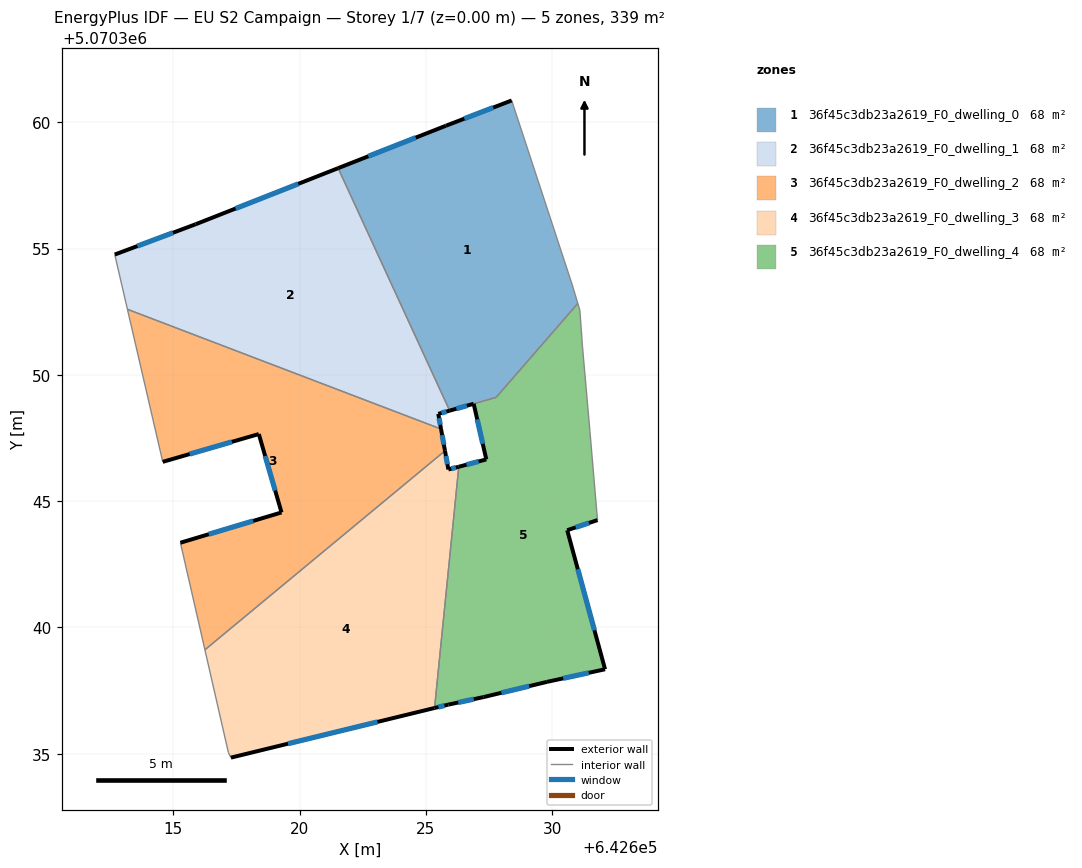
=== STOREY PLAN SPEC (per zone: floor XY polygon, exterior-wall plan segments, windows/doors) ===
zone 1: 36f45c3db23a2619_F0_dwelling_0  (67.5 m²)
  floor: (642627.78, 5070349.11) (642631.02, 5070352.83) (642630.80, 5070353.56) (642628.40, 5070360.86) (642625.80, 5070359.86) (642621.53, 5070358.18) (642625.94, 5070348.58)
  exterior wall: (642626.89, 5070348.85) – (642626.90, 5070348.85)  [0.0 m]
  exterior wall: (642626.89, 5070348.85) – (642625.94, 5070348.58)  [1.0 m]
    window: (642626.62, 5070348.78) – (642626.21, 5070348.66)  [0.6 m²]
  exterior wall: (642621.53, 5070358.18) – (642625.80, 5070359.86)  [4.6 m]
    window: (642622.72, 5070358.65) – (642624.60, 5070359.39)  [2.7 m²]
  exterior wall: (642625.80, 5070359.86) – (642628.40, 5070360.86)  [2.8 m]
    window: (642626.53, 5070360.14) – (642627.67, 5070360.58)  [1.6 m²]
  interior walls: 5
zone 2: 36f45c3db23a2619_F0_dwelling_1  (67.8 m²)
  floor: (642625.60, 5070347.86) (642625.49, 5070348.46) (642625.94, 5070348.58) (642621.53, 5070358.18) (642615.89, 5070355.96) (642612.69, 5070354.76) (642613.19, 5070352.59)
  exterior wall: (642615.89, 5070355.96) – (642621.53, 5070358.18)  [6.1 m]
    window: (642617.47, 5070356.58) – (642619.95, 5070357.56)  [3.5 m²]
  exterior wall: (642625.94, 5070348.58) – (642625.49, 5070348.46)  [0.5 m]
    window: (642625.82, 5070348.55) – (642625.62, 5070348.49)  [0.3 m²]
  exterior wall: (642625.49, 5070348.46) – (642625.60, 5070347.86)  [0.6 m]
    window: (642625.52, 5070348.29) – (642625.57, 5070348.02)  [0.4 m²]
  exterior wall: (642612.69, 5070354.76) – (642615.89, 5070355.96)  [3.4 m]
    window: (642613.58, 5070355.10) – (642614.99, 5070355.63)  [2.0 m²]
  interior walls: 3
zone 3: 36f45c3db23a2619_F0_dwelling_2  (67.8 m²)
  floor: (642625.76, 5070346.99) (642625.60, 5070347.86) (642613.19, 5070352.59) (642614.59, 5070346.56) (642618.39, 5070347.66) (642619.29, 5070344.55) (642615.29, 5070343.35) (642616.26, 5070339.12)
  exterior wall: (642619.29, 5070344.55) – (642618.39, 5070347.66)  [3.2 m]
    window: (642619.04, 5070345.42) – (642618.64, 5070346.79)  [1.9 m²]
  exterior wall: (642618.39, 5070347.66) – (642614.59, 5070346.56)  [4.0 m]
    window: (642617.32, 5070347.35) – (642615.65, 5070346.86)  [2.3 m²]
  exterior wall: (642625.60, 5070347.86) – (642625.76, 5070346.99)  [0.9 m]
    window: (642625.65, 5070347.61) – (642625.72, 5070347.23)  [0.5 m²]
  exterior wall: (642615.29, 5070343.35) – (642619.29, 5070344.55)  [4.2 m]
    window: (642616.41, 5070343.69) – (642618.17, 5070344.22)  [2.4 m²]
  interior walls: 4
zone 4: 36f45c3db23a2619_F0_dwelling_3  (67.8 m²)
  floor: (642625.35, 5070336.81) (642626.31, 5070346.36) (642625.89, 5070346.25) (642625.76, 5070346.99) (642616.26, 5070339.12) (642617.19, 5070335.05) (642617.28, 5070334.85)
  exterior wall: (642625.76, 5070346.99) – (642625.89, 5070346.25)  [0.8 m]
    window: (642625.80, 5070346.78) – (642625.86, 5070346.46)  [0.4 m²]
  exterior wall: (642625.89, 5070346.25) – (642626.31, 5070346.36)  [0.4 m]
    window: (642626.01, 5070346.28) – (642626.19, 5070346.33)  [0.2 m²]
  exterior wall: (642625.35, 5070336.81) – (642617.28, 5070334.85)  [8.3 m]
    window: (642623.09, 5070336.26) – (642619.54, 5070335.40)  [4.8 m²]
  interior walls: 4
zone 5: 36f45c3db23a2619_F0_dwelling_4  (68.1 m²)
  floor: (642632.10, 5070338.34) (642630.60, 5070343.85) (642631.80, 5070344.25) (642631.50, 5070347.75) (642631.20, 5070351.15) (642631.10, 5070352.55) (642631.02, 5070352.83) (642627.78, 5070349.11) (642626.90, 5070348.85) (642627.40, 5070346.65) (642626.31, 5070346.36) (642625.35, 5070336.81) (642625.89, 5070336.95) (642627.29, 5070337.25) (642629.79, 5070337.84)
  exterior wall: (642625.89, 5070336.95) – (642625.35, 5070336.81)  [0.6 m]
    window: (642625.74, 5070336.91) – (642625.50, 5070336.85)  [0.3 m²]
  exterior wall: (642626.31, 5070346.36) – (642627.40, 5070346.65)  [1.1 m]
    window: (642626.61, 5070346.44) – (642627.09, 5070346.57)  [0.7 m²]
  exterior wall: (642627.40, 5070346.65) – (642626.90, 5070348.85)  [2.3 m]
    window: (642627.25, 5070347.27) – (642627.04, 5070348.24)  [1.3 m²]
  exterior wall: (642631.80, 5070344.25) – (642630.60, 5070343.85)  [1.3 m]
    window: (642631.46, 5070344.14) – (642630.93, 5070343.96)  [0.7 m²]
  exterior wall: (642630.60, 5070343.85) – (642632.10, 5070338.34)  [5.7 m]
    window: (642631.02, 5070342.31) – (642631.68, 5070339.89)  [3.3 m²]
  exterior wall: (642632.10, 5070338.34) – (642629.79, 5070337.84)  [2.4 m]
    window: (642631.45, 5070338.20) – (642630.44, 5070337.99)  [1.4 m²]
  exterior wall: (642629.79, 5070337.84) – (642627.29, 5070337.25)  [2.6 m]
    window: (642629.09, 5070337.68) – (642627.99, 5070337.41)  [1.5 m²]
  exterior wall: (642627.29, 5070337.25) – (642625.89, 5070336.95)  [1.4 m]
    window: (642626.90, 5070337.16) – (642626.28, 5070337.03)  [0.8 m²]
  interior walls: 7

=== DERIVED (storey summary) ===
Building: EU S2 Campaign
Storey: 1 of 7  (floor level z = 0.00 m)
Storey gross floor area: 339.1 m²
Zones on this storey: 5
  - 36f45c3db23a2619_F0_dwelling_0: floor 67.5 m²; exterior wall 8.4 m (25.1 m²); 3 window(s) 4.8 m²; WWR 19.3%
  - 36f45c3db23a2619_F0_dwelling_1: floor 67.8 m²; exterior wall 10.6 m (31.7 m²); 4 window(s) 6.1 m²; WWR 19.3%
  - 36f45c3db23a2619_F0_dwelling_2: floor 67.8 m²; exterior wall 12.2 m (36.7 m²); 4 window(s) 7.1 m²; WWR 19.3%
  - 36f45c3db23a2619_F0_dwelling_3: floor 67.8 m²; exterior wall 9.5 m (28.4 m²); 3 window(s) 5.5 m²; WWR 19.3%
  - 36f45c3db23a2619_F0_dwelling_4: floor 68.1 m²; exterior wall 17.3 m (51.8 m²); 8 window(s) 10.0 m²; WWR 19.3%
Zone adjacency (shared interzone walls):
  - 36f45c3db23a2619_F0_dwelling_0 ↔ 36f45c3db23a2619_F0_dwelling_1
  - 36f45c3db23a2619_F0_dwelling_0 ↔ 36f45c3db23a2619_F0_dwelling_4
  - 36f45c3db23a2619_F0_dwelling_1 ↔ 36f45c3db23a2619_F0_dwelling_2
  - 36f45c3db23a2619_F0_dwelling_2 ↔ 36f45c3db23a2619_F0_dwelling_3
  - 36f45c3db23a2619_F0_dwelling_3 ↔ 36f45c3db23a2619_F0_dwelling_4